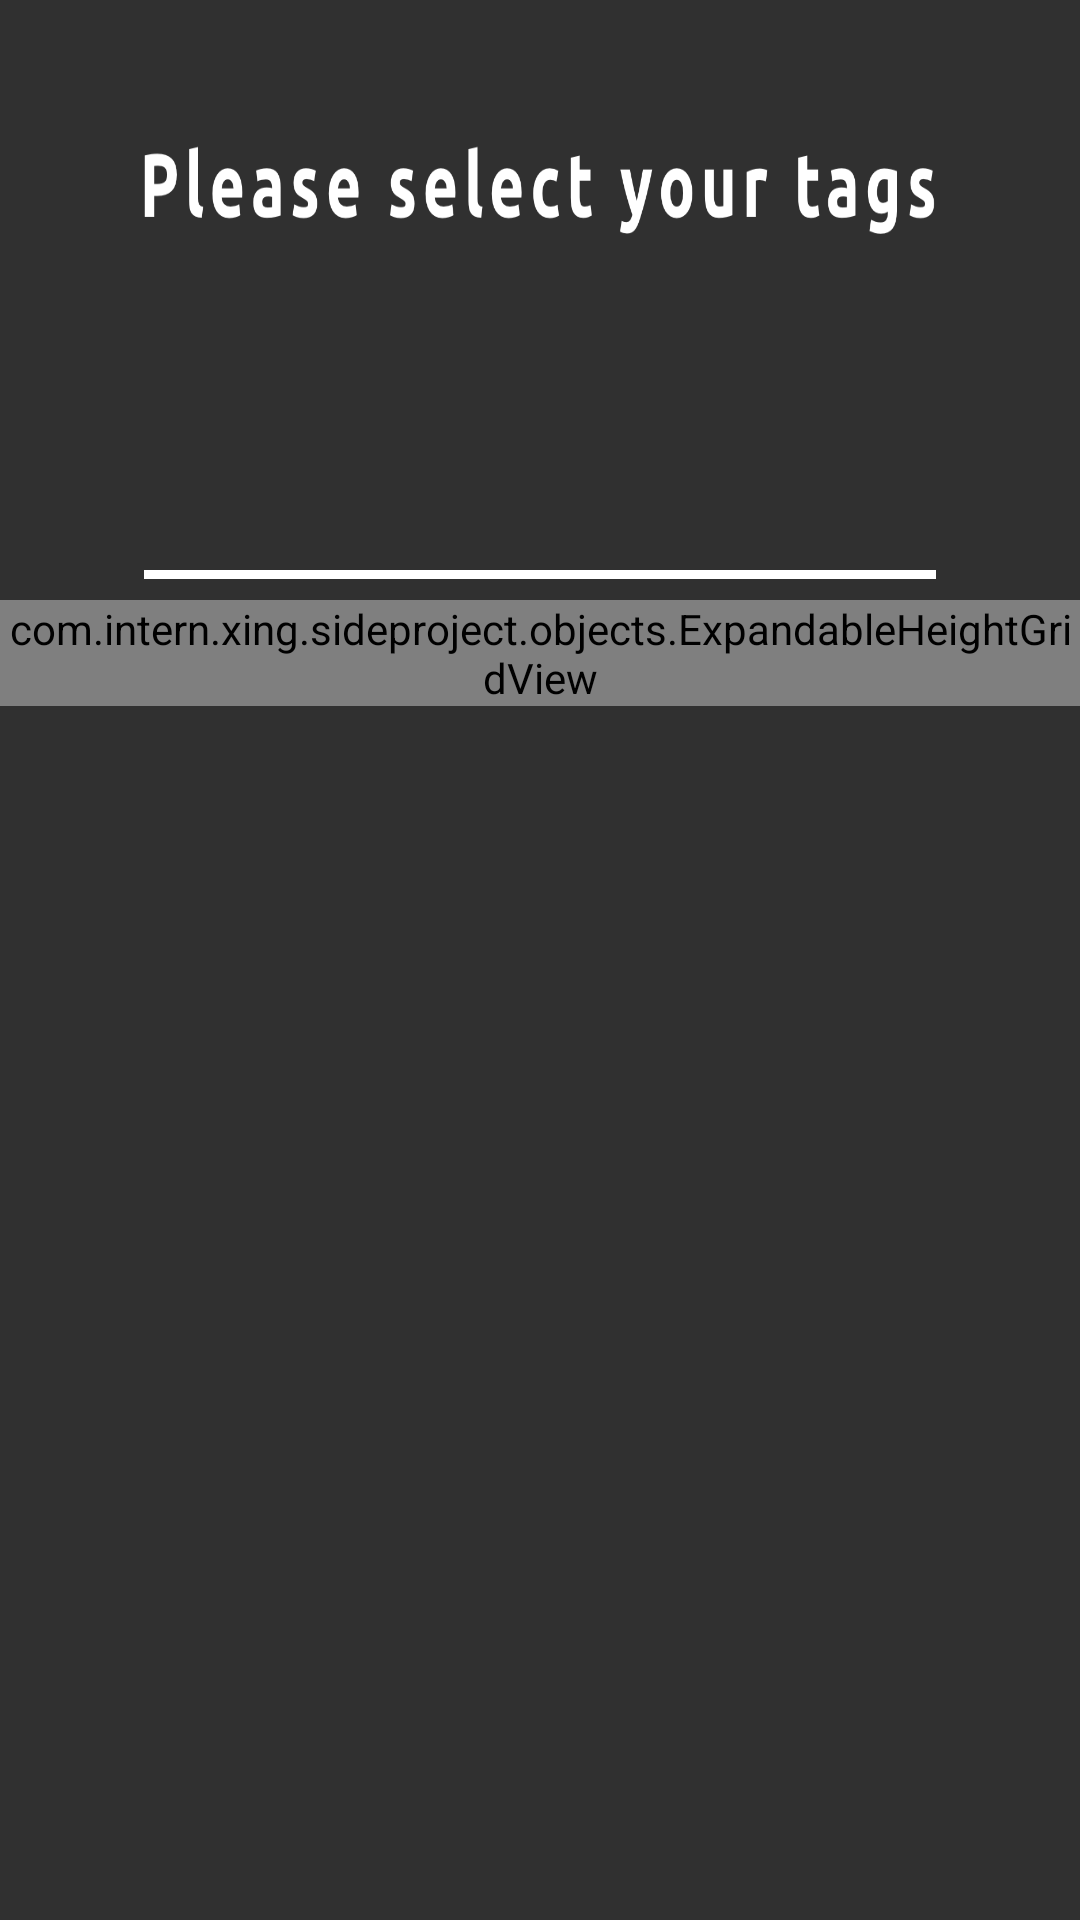

Produce the Android XML layout that renders to this screen, including the resource entries it uses.
<!-- AndroidManifest.xml: application theme Theme.Design.NoActionBar -->
<!-- res/layout/fragment_tag_screen.xml -->
<?xml version="1.0" encoding="utf-8"?>
<androidx.constraintlayout.widget.ConstraintLayout xmlns:android="http://schemas.android.com/apk/res/android"
    xmlns:app="http://schemas.android.com/apk/res-auto"
    xmlns:tools="http://schemas.android.com/tools"
    android:layout_width="match_parent"
    android:layout_height="match_parent"
    android:orientation="vertical"
    android:background="@drawable/gradientbackgroundmdpi"
    android:scaleType="center"
    tools:context=".LoginScreen">

    <ImageButton
        android:id="@+id/continue_btn"
        android:layout_width="175dp"
        android:layout_height="52dp"
        android:layout_marginTop="30dp"
        android:background="@null"
        android:scaleType="fitXY"
        android:src="@drawable/continue_btn"
        android:visibility="invisible"
        app:layout_constraintEnd_toEndOf="@+id/select_text"
        app:layout_constraintStart_toStartOf="@+id/select_text"
        app:layout_constraintTop_toBottomOf="@id/select_text"

        />

    <ImageView
        android:id="@+id/select_text"
        android:layout_width="match_parent"
        android:layout_height="30dp"
        android:layout_gravity="center"
        android:layout_margin="@android:dimen/app_icon_size"
        android:scaleType="fitXY"
        android:src="@drawable/please_select_text"
        app:layout_constraintEnd_toEndOf="parent"
        app:layout_constraintStart_toStartOf="parent"
        app:layout_constraintTop_toTopOf="parent" />


    
        
        
        
        
        
        
    
        
        
        
        
        
        
        
        
        
    

        
        
        

        
    <View
        android:layout_width="0dp"
        android:layout_height="3dp"
        app:layout_constraintLeft_toLeftOf="@id/select_text"
        app:layout_constraintRight_toRightOf="@id/select_text"
        app:layout_constraintTop_toBottomOf="@id/continue_btn"
        android:layout_marginTop="30dp"
        android:background="@color/white"
        />
    <ScrollView
        android:id="@+id/root_scroll"
        android:layout_width="0dp"
        android:layout_height="0dp"

        android:layout_marginTop="40dp"
        app:layout_constraintBottom_toBottomOf="parent"
        app:layout_constraintLeft_toLeftOf="parent"
        app:layout_constraintRight_toRightOf="parent"
        app:layout_constraintTop_toBottomOf="@id/continue_btn">

        <com.intern.xing.sideproject.objects.ExpandableHeightGridView
            android:id="@+id/tag_grid"
            android:layout_width="match_parent"
            android:layout_height="wrap_content"
            android:horizontalSpacing="1dp"
            android:verticalSpacing="1dp"

            android:gravity="center"
            android:isScrollContainer="false"
            android:numColumns="3"
            android:stretchMode="columnWidth"


            />

    </ScrollView>
    
</androidx.constraintlayout.widget.ConstraintLayout>
<!-- resources referenced by this layout -->
<resources>
  <color name="white">#ffffff</color>
  <!-- drawable continue_btn: png bitmap (drawable, 11365 bytes) -->
  <!-- drawable please_select_text: png bitmap (drawable, 16681 bytes) -->
</resources>
